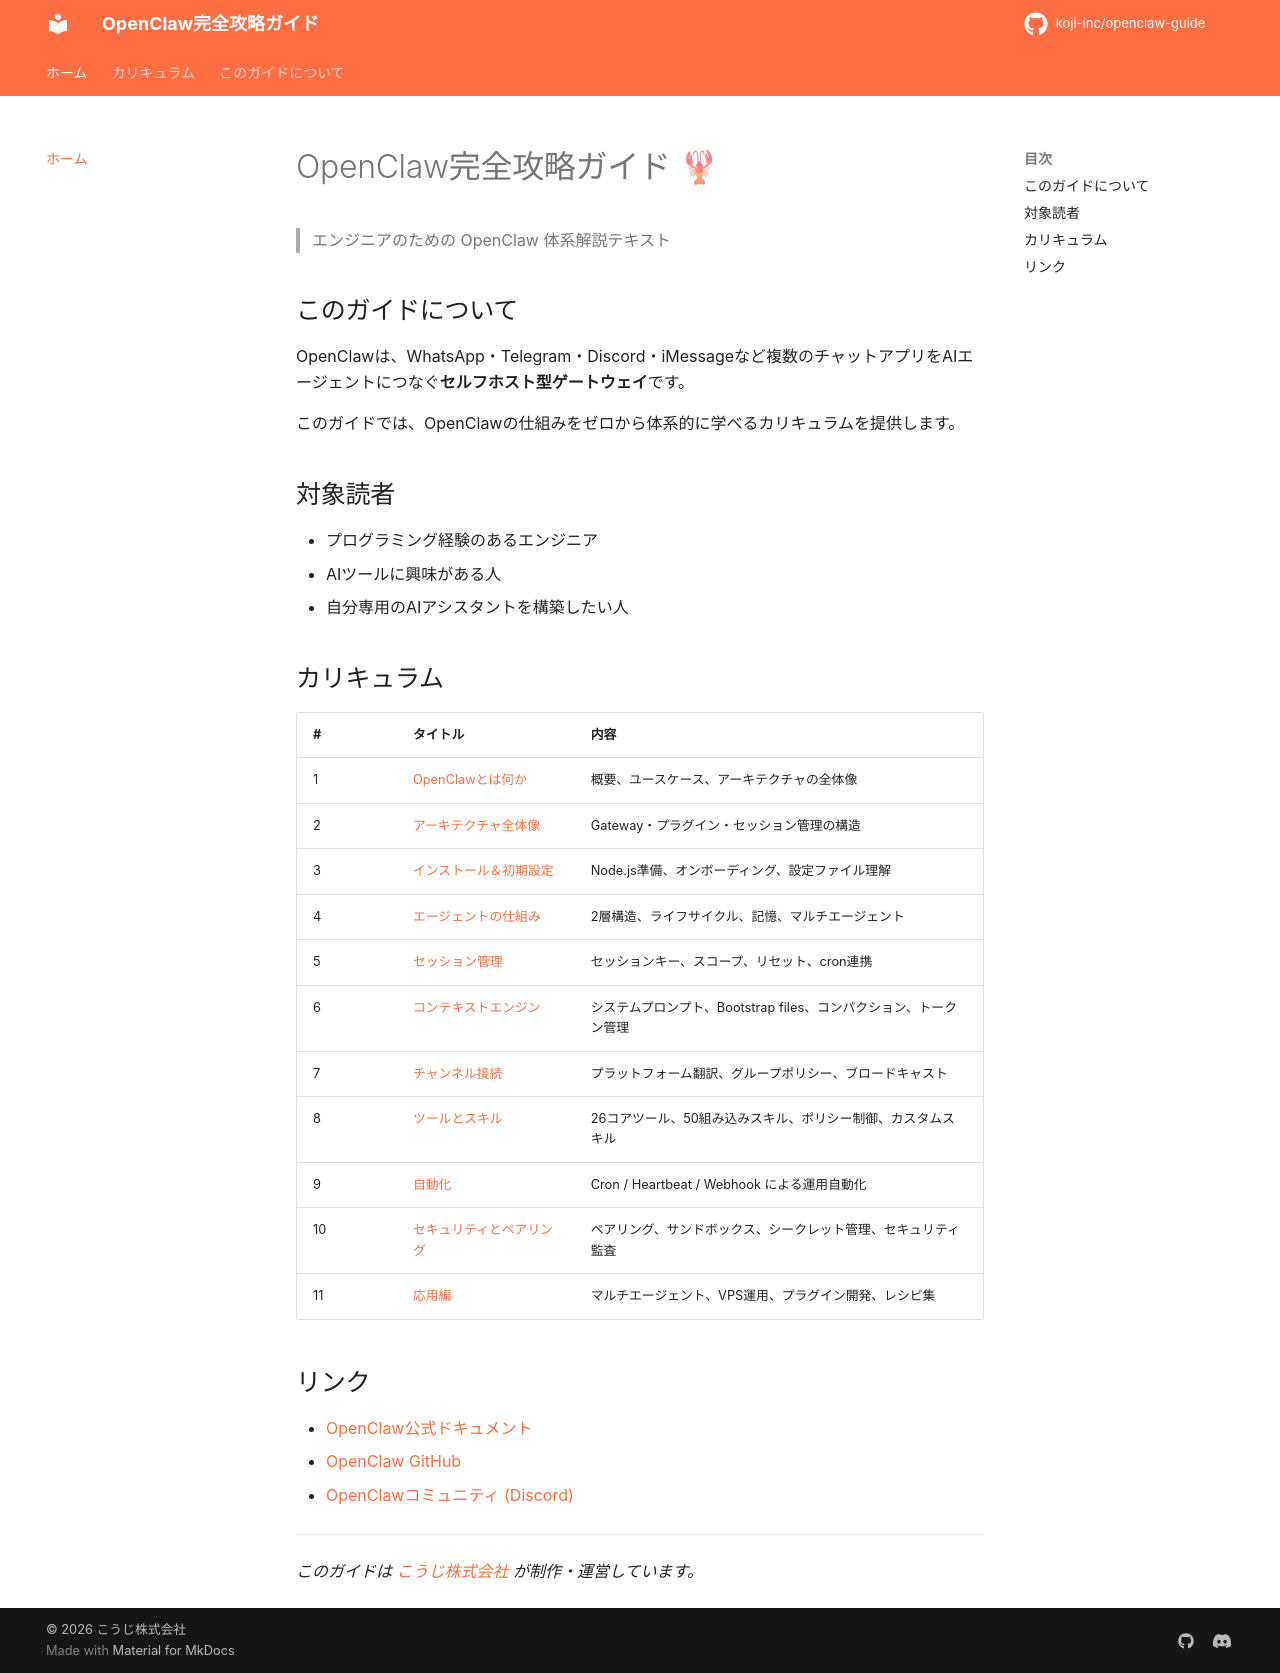

repository: koji-inc/openclaw-guide · page: index.html · generator: mkdocs

# OpenClaw完全攻略ガイド 🦞

> エンジニアのための OpenClaw 体系解説テキスト

## このガイドについて

OpenClawは、WhatsApp・Telegram・Discord・iMessageなど複数のチャットアプリをAIエージェントにつなぐ**セルフホスト型ゲートウェイ**です。

このガイドでは、OpenClawの仕組みをゼロから体系的に学べるカリキュラムを提供します。

## 対象読者

- プログラミング経験のあるエンジニア
- AIツールに興味がある人
- 自分専用のAIアシスタントを構築したい人

## カリキュラム

| # | タイトル | 内容 |
|---|---------|------|
| 1 | [OpenClawとは何か](ch01-what-is-openclaw.md) | 概要、ユースケース、アーキテクチャの全体像 |
| 2 | [アーキテクチャ全体像](ch02-architecture.md) | Gateway・プラグイン・セッション管理の構造 |
| 3 | [インストール＆初期設定](ch03-installation.md) | Node.js準備、オンボーディング、設定ファイル理解 |
| 4 | [エージェントの仕組み](ch04-agent-mechanics.md) | 2層構造、ライフサイクル、記憶、マルチエージェント |
| 5 | [セッション管理](ch05-session-management.md) | セッションキー、スコープ、リセット、cron連携 |
| 6 | [コンテキストエンジン](ch06-context-engine.md) | システムプロンプト、Bootstrap files、コンパクション、トークン管理 |
| 7 | [チャンネル接続](ch07-channel-connection.md) | プラットフォーム翻訳、グループポリシー、ブロードキャスト |
| 8 | [ツールとスキル](ch08-tools-and-skills.md) | 26コアツール、50組み込みスキル、ポリシー制御、カスタムスキル |
| 9 | [自動化](ch09-automation.md) | Cron / Heartbeat / Webhook による運用自動化 |
| 10 | セキュリティとペアリング | *Coming Soon* |
| 11 | 応用編 | *Coming Soon* |

## リンク

- [OpenClaw公式ドキュメント](https://docs.openclaw.ai)
- [OpenClaw GitHub](https://github.com/openclaw/openclaw)
- [OpenClawコミュニティ (Discord)](https://discord.com/invite/clawd)

---

*このガイドは [こうじ株式会社](https://github.com/niso1985) が制作・運営しています。*
